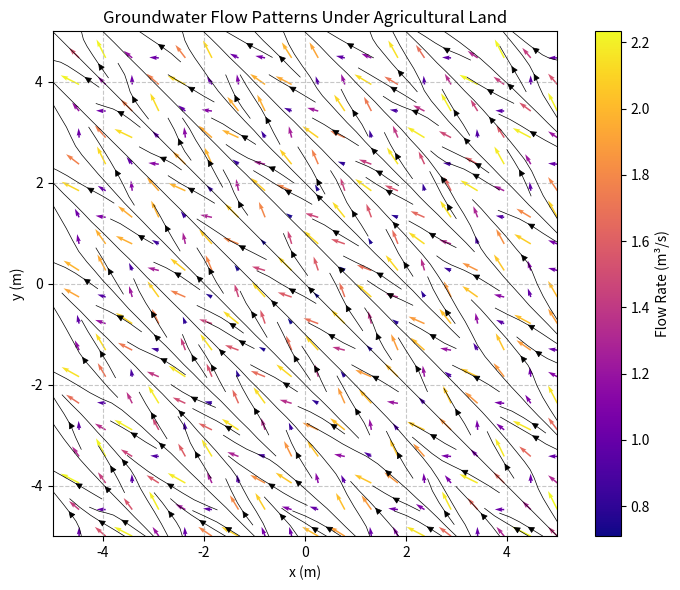

Recreate this plot in Python.

# ===================
# Part 1: Importing Libraries
# ===================
import numpy as np
import matplotlib.pyplot as plt

# ===================
# Part 2: Data Preparation
# ===================
np.random.seed(0)
# Define the vector field function for wind flow
def vector_field(X, Y):
    # Simulated wind flow pattern
    U = -1 + np.sin(np.pi * X) * np.cos(np.pi * Y)
    V = 1 + np.cos(np.pi * X) * np.sin(np.pi * Y)
    return U, V

# Create a finer grid of points
x = np.linspace(-5.0, 5.0, 20)
y = np.linspace(-5.0, 5.0, 20)
X, Y = np.meshgrid(x, y)

# Compute the vector field
U, V = vector_field(X, Y)
xlabel = "x (m)"
ylabel = "y (m)"
title = "Groundwater Flow Patterns Under Agricultural Land"
colorbar_title = "Flow Rate (m³/s)"

# ===================
# Part 3: Plot Configuration and Rendering
# ===================
# Create the plot
fig, ax = plt.subplots(figsize=(8, 6))

# Use a more contrasting color scheme
colors = np.sqrt(U**2 + V**2)
quiver = ax.quiver(X, Y, U, V, colors, cmap="plasma")

# Add several streamlines to the vector field plot
strm = ax.streamplot(X, Y, U, V, color='black', linewidth=0.5, density=1.2)

# Set labels and title
ax.set_xlabel(xlabel)
ax.set_ylabel(ylabel)
ax.set_title(title)

# Show grid, set grid style
ax.grid(True, linestyle="--", alpha=0.7)

# Adjust the aspect ratio
ax.set_aspect("equal")

# Add color bar to indicate the magnitude of the vectors
cbar = plt.colorbar(quiver, ax=ax)
cbar.set_label(colorbar_title)

# ===================
# Part 4: Saving Output
# ===================
# Adjust layout
plt.tight_layout()

# Display the plot
plt.savefig('quiver_19.pdf', bbox_inches='tight')
